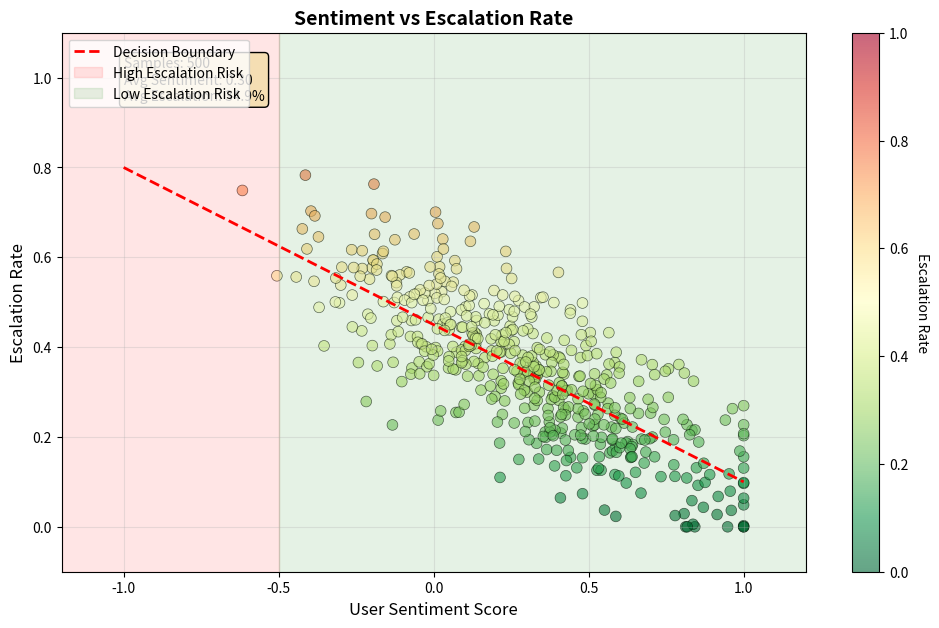

Write the Python code that produced this figure.
#!/usr/bin/env python3
"""
Sentiment vs Escalation Animation
Shows scatter plot relationship between user sentiment and escalation rate.

Usage:
    python3 05-sentiment-escalation-animation.py --output output.gif --num-samples 500
"""

import matplotlib.pyplot as plt
import matplotlib.animation as animation
import numpy as np
import argparse


def create_sentiment_escalation_animation(
    output_path: str,
    title: str = "Sentiment vs Escalation Rate",
    num_samples: int = 500,
    sentiment_mean: float = 0.3,
    sentiment_std: float = 0.35,
    figsize: tuple = (12, 7)
):
    """
    Animate scatter plot showing sentiment-escalation correlation.

    Args:
        output_path: Output GIF file path
        title: Animation title
        num_samples: Number of data points to generate
        sentiment_mean: Mean of sentiment distribution
        sentiment_std: Std dev of sentiment distribution
        figsize: Figure size
    """
    np.random.seed(42)

    # Generate realistic sentiment-escalation correlation
    sentiment_scores = np.random.normal(sentiment_mean, sentiment_std, num_samples)
    sentiment_scores = np.clip(sentiment_scores, -1, 1)

    # Escalation probability inversely correlated with sentiment
    escalation_base = 0.8 - (sentiment_scores + 1) / 2 * 0.7
    escalation_rates = np.clip(escalation_base + np.random.normal(0, 0.1, num_samples), 0, 1)

    colors_array = escalation_rates

    fig, ax = plt.subplots(figsize=figsize)

    ax.set_xlim(-1.2, 1.2)
    ax.set_ylim(-0.1, 1.1)
    ax.set_xlabel('User Sentiment Score', fontsize=12)
    ax.set_ylabel('Escalation Rate', fontsize=12)
    ax.set_title(title, fontsize=14, weight='bold')
    ax.grid(True, alpha=0.3)

    # Add decision boundary line
    x_line = np.linspace(-1, 1, 100)
    y_line = 0.8 - (x_line + 1) / 2 * 0.7
    ax.plot(x_line, y_line, 'r--', linewidth=2, label='Decision Boundary')

    scatter = ax.scatter([], [], c=[], cmap='RdYlGn_r', s=60, alpha=0.6,
                        vmin=0, vmax=1, edgecolors='black', linewidth=0.5)

    # Add regions
    ax.axvspan(-1.2, -0.5, alpha=0.1, color='red', label='High Escalation Risk')
    ax.axvspan(-0.5, 1.2, alpha=0.1, color='green', label='Low Escalation Risk')

    stats_text = ax.text(-1.0, 0.95, '', fontsize=10,
                         bbox=dict(boxstyle='round', facecolor='wheat'))
    ax.legend(loc='upper left')

    # Add colorbar
    cbar = plt.colorbar(scatter, ax=ax)
    cbar.set_label('Escalation Rate', rotation=270, labelpad=15)

    def animate(frame):
        end_idx = int(frame * len(sentiment_scores) / 100)

        if end_idx > 0:
            scatter.set_offsets(np.c_[sentiment_scores[:end_idx], escalation_rates[:end_idx]])
            scatter.set_array(colors_array[:end_idx])

            # Calculate statistics
            avg_sentiment = np.mean(sentiment_scores[:end_idx])
            avg_escalation = np.mean(escalation_rates[:end_idx])
            stats_text.set_text(
                f'Samples: {end_idx}\n'
                f'Avg Sentiment: {avg_sentiment:.2f}\n'
                f'Avg Escalation: {avg_escalation:.1%}'
            )

        return scatter, stats_text

    anim = animation.FuncAnimation(fig, animate, frames=101, interval=30, blit=True, repeat=True)
    anim.save(output_path, writer='pillow', fps=20)
    plt.close(fig)
    print(f"✅ Saved: {output_path}")


if __name__ == '__main__':
    parser = argparse.ArgumentParser(description='Generate sentiment-escalation animation')
    parser.add_argument('--output', default='05-sentiment-escalation.gif', help='Output GIF path')
    parser.add_argument('--title', default='Sentiment vs Escalation Rate', help='Animation title')
    parser.add_argument('--num-samples', type=int, default=500, help='Number of data points')
    parser.add_argument('--sentiment-mean', type=float, default=0.3, help='Sentiment mean')
    parser.add_argument('--sentiment-std', type=float, default=0.35, help='Sentiment std dev')

    args = parser.parse_args()

    create_sentiment_escalation_animation(args.output, args.title, args.num_samples,
                                         args.sentiment_mean, args.sentiment_std)
